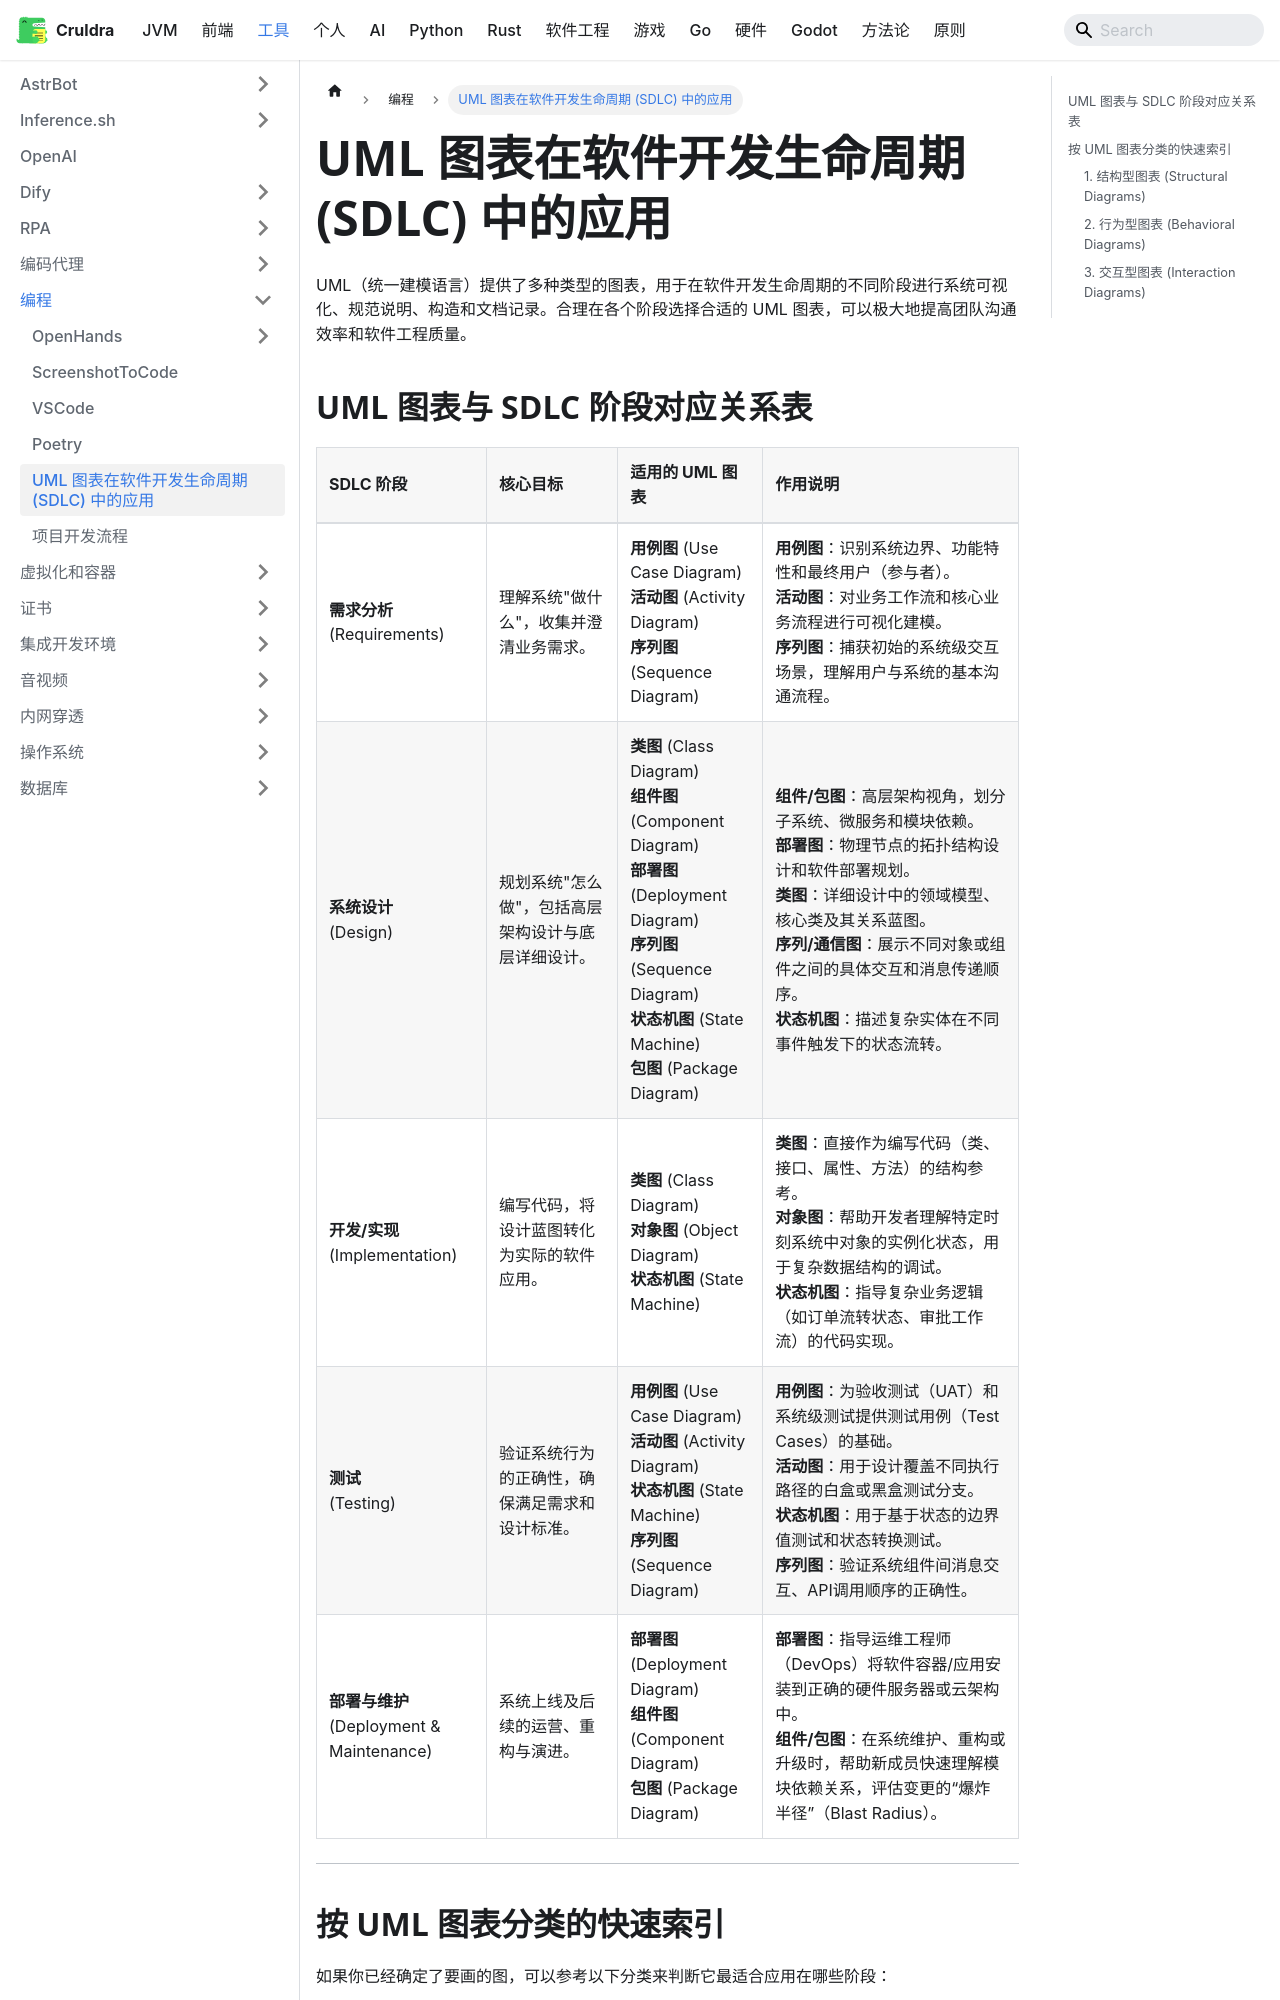

repository: cruldra/notes3 · page: docs/Tools/编程/UML图表与SDLC.html · generator: docusaurus

# UML 图表在软件开发生命周期 (SDLC) 中的应用

UML（统一建模语言）提供了多种类型的图表，用于在软件开发生命周期的不同阶段进行系统可视化、规范说明、构造和文档记录。合理在各个阶段选择合适的 UML 图表，可以极大地提高团队沟通效率和软件工程质量。

## UML 图表与 SDLC 阶段对应关系表

| SDLC 阶段 | 核心目标 | 适用的 UML 图表 | 作用说明 |
| :--- | :--- | :--- | :--- |
| **需求分析**<br/>(Requirements) | 理解系统"做什么"，收集并澄清业务需求。 | **用例图** (Use Case Diagram)<br/>**活动图** (Activity Diagram)<br/>**序列图** (Sequence Diagram) | **用例图**：识别系统边界、功能特性和最终用户（参与者）。<br/>**活动图**：对业务工作流和核心业务流程进行可视化建模。<br/>**序列图**：捕获初始的系统级交互场景，理解用户与系统的基本沟通流程。 |
| **系统设计**<br/>(Design) | 规划系统"怎么做"，包括高层架构设计与底层详细设计。 | **类图** (Class Diagram)<br/>**组件图** (Component Diagram)<br/>**部署图** (Deployment Diagram)<br/>**序列图** (Sequence Diagram)<br/>**状态机图** (State Machine)<br/>**包图** (Package Diagram) | **组件/包图**：高层架构视角，划分子系统、微服务和模块依赖。<br/>**部署图**：物理节点的拓扑结构设计和软件部署规划。<br/>**类图**：详细设计中的领域模型、核心类及其关系蓝图。<br/>**序列/通信图**：展示不同对象或组件之间的具体交互和消息传递顺序。<br/>**状态机图**：描述复杂实体在不同事件触发下的状态流转。 |
| **开发/实现**<br/>(Implementation) | 编写代码，将设计蓝图转化为实际的软件应用。 | **类图** (Class Diagram)<br/>**对象图** (Object Diagram)<br/>**状态机图** (State Machine) | **类图**：直接作为编写代码（类、接口、属性、方法）的结构参考。<br/>**对象图**：帮助开发者理解特定时刻系统中对象的实例化状态，用于复杂数据结构的调试。<br/>**状态机图**：指导复杂业务逻辑（如订单流转状态、审批工作流）的代码实现。 |
| **测试**<br/>(Testing) | 验证系统行为的正确性，确保满足需求和设计标准。 | **用例图** (Use Case Diagram)<br/>**活动图** (Activity Diagram)<br/>**状态机图** (State Machine)<br/>**序列图** (Sequence Diagram) | **用例图**：为验收测试（UAT）和系统级测试提供测试用例（Test Cases）的基础。<br/>**活动图**：用于设计覆盖不同执行路径的白盒或黑盒测试分支。<br/>**状态机图**：用于基于状态的边界值测试和状态转换测试。<br/>**序列图**：验证系统组件间消息交互、API调用顺序的正确性。 |
| **部署与维护**<br/>(Deployment & Maintenance) | 系统上线及后续的运营、重构与演进。 | **部署图** (Deployment Diagram)<br/>**组件图** (Component Diagram)<br/>**包图** (Package Diagram) | **部署图**：指导运维工程师（DevOps）将软件容器/应用安装到正确的硬件服务器或云架构中。<br/>**组件/包图**：在系统维护、重构或升级时，帮助新成员快速理解模块依赖关系，评估变更的“爆炸半径”（Blast Radius）。 |

---
